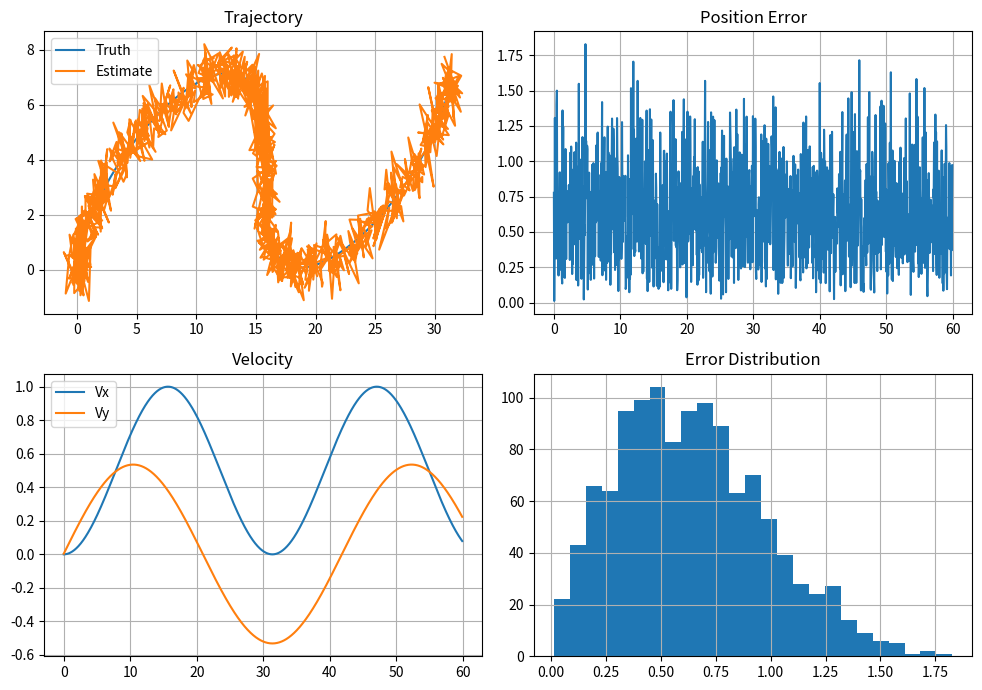

Python code for this plot:
import numpy as np
import matplotlib.pyplot as plt
rng=np.random.default_rng(25); dt=.05; t=np.arange(0,60,dt); ax=.1*np.sin(.2*t); ay=.08*np.cos(.15*t); vx=np.cumsum(ax)*dt; vy=np.cumsum(ay)*dt; px=np.cumsum(vx)*dt; py=np.cumsum(vy)*dt; ex=px+rng.normal(0,.5,len(t)); ey=py+rng.normal(0,.5,len(t)); err=np.hypot(ex-px,ey-py)
fig,axs=plt.subplots(2,2,figsize=(10,7)); axs[0,0].plot(px,py,label='Truth'); axs[0,0].plot(ex,ey,label='Estimate'); axs[0,0].legend(); axs[0,0].grid(); axs[0,0].set_title('Trajectory'); axs[0,1].plot(t,err); axs[0,1].grid(); axs[0,1].set_title('Position Error'); axs[1,0].plot(t,vx,label='Vx'); axs[1,0].plot(t,vy,label='Vy'); axs[1,0].legend(); axs[1,0].grid(); axs[1,0].set_title('Velocity'); axs[1,1].hist(err,bins=25); axs[1,1].grid(); axs[1,1].set_title('Error Distribution'); fig.tight_layout(); plt.show()
